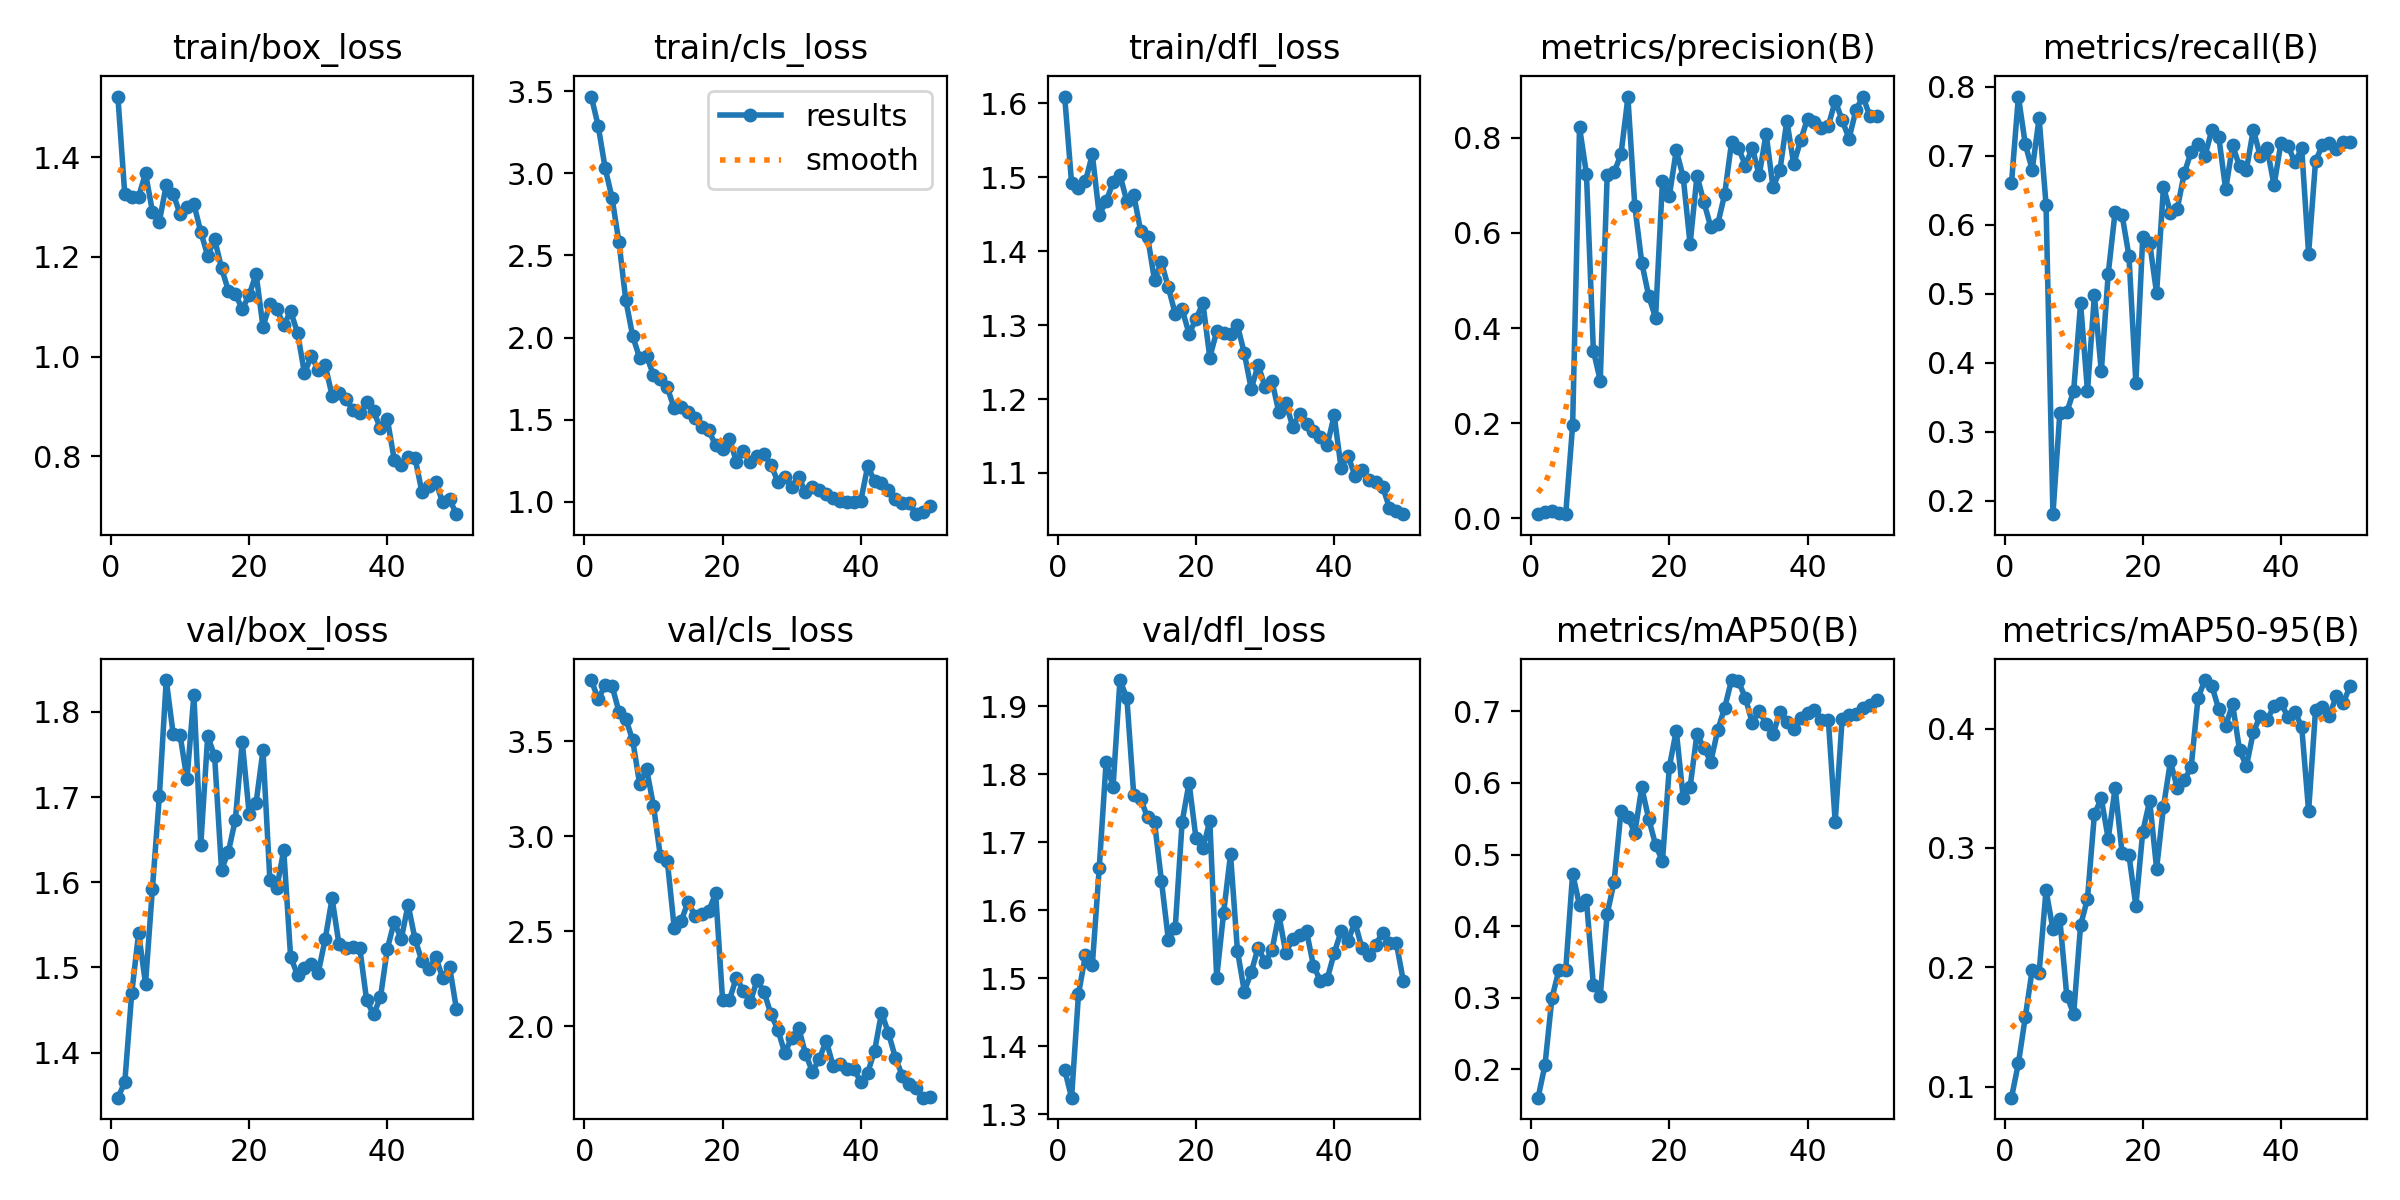

The table this chart was drawn from, first rows:
epoch, time, train/box_loss, train/cls_loss, train/dfl_loss, metrics/precision(B), metrics/recall(B), metrics/mAP50(B), metrics/mAP50-95(B), val/box_loss, val/cls_loss, val/dfl_loss, lr/pg0, lr/pg1, lr/pg2
1, 13.33, 1.522, 3.467, 1.609, 0.00845, 0.6601, 0.1606, 0.09077, 1.347, 3.822, 1.365, 0.0001, 0.0001, 0.0001
2, 23.48, 1.326, 3.29, 1.492, 0.01243, 0.7861, 0.2062, 0.1195, 1.365, 3.722, 1.324, 0.0002083, 0.0002083, 0.0002083
3, 33.72, 1.321, 3.033, 1.486, 0.01387, 0.7168, 0.2994, 0.1584, 1.47, 3.793, 1.477, 0.0003121, 0.0003121, 0.0003121
4, 43.93, 1.321, 2.851, 1.495, 0.01011, 0.6798, 0.3382, 0.1981, 1.54, 3.792, 1.534, 0.0004115, 0.0004115, 0.0004115
5, 54.51, 1.368, 2.582, 1.531, 0.00824, 0.7548, 0.3388, 0.1956, 1.481, 3.656, 1.519, 0.0005064, 0.0005064, 0.0005064
6, 65.6, 1.291, 2.227, 1.449, 0.1952, 0.6293, 0.4735, 0.2646, 1.593, 3.617, 1.662, 0.0005969, 0.0005969, 0.0005969
7, 76.8, 1.271, 2.008, 1.468, 0.8227, 0.1802, 0.4291, 0.232, 1.701, 3.504, 1.819, 0.0006829, 0.0006829, 0.0006829
8, 87.98, 1.344, 1.876, 1.493, 0.7245, 0.3275, 0.4367, 0.2402, 1.837, 3.275, 1.781, 0.0007645, 0.0007645, 0.0007645
9, 99.06, 1.327, 1.887, 1.503, 0.3526, 0.3279, 0.3181, 0.1764, 1.774, 3.354, 1.939, 0.0008416, 0.0008416, 0.0008416
10, 110.4, 1.286, 1.772, 1.467, 0.2894, 0.3591, 0.3029, 0.1608, 1.773, 3.161, 1.912, 0.0009143, 0.0009143, 0.0009143
11, 121.9, 1.301, 1.745, 1.476, 0.7214, 0.4861, 0.4171, 0.2351, 1.721, 2.895, 1.769, 0.0009824, 0.0009824, 0.0009824
12, 133.4, 1.306, 1.698, 1.427, 0.7274, 0.3591, 0.4617, 0.2576, 1.82, 2.871, 1.763, 0.0009778, 0.0009778, 0.0009778
13, 145, 1.25, 1.568, 1.419, 0.7655, 0.4976, 0.5606, 0.3283, 1.644, 2.52, 1.737, 0.000953, 0.000953, 0.000953
14, 156.5, 1.203, 1.578, 1.361, 0.8852, 0.3874, 0.5523, 0.3416, 1.772, 2.553, 1.73, 0.0009283, 0.0009283, 0.0009283
15, 168.5, 1.236, 1.548, 1.385, 0.6567, 0.5289, 0.5303, 0.3077, 1.748, 2.655, 1.643, 0.0009035, 0.0009035, 0.0009035
16, 180.6, 1.178, 1.511, 1.351, 0.5377, 0.6191, 0.5938, 0.3504, 1.615, 2.583, 1.557, 0.0008787, 0.0008787, 0.0008787
17, 192.4, 1.132, 1.456, 1.315, 0.4681, 0.6147, 0.5504, 0.2962, 1.636, 2.589, 1.574, 0.000854, 0.000854, 0.000854
18, 204.9, 1.126, 1.435, 1.321, 0.4213, 0.5548, 0.5138, 0.294, 1.673, 2.607, 1.73, 0.0008293, 0.0008293, 0.0008293
19, 217.6, 1.096, 1.344, 1.288, 0.7093, 0.3708, 0.4908, 0.2516, 1.764, 2.7, 1.788, 0.0008045, 0.0008045, 0.0008045
20, 230.4, 1.123, 1.319, 1.308, 0.6784, 0.5825, 0.6226, 0.3137, 1.68, 2.141, 1.706, 0.0007797, 0.0007797, 0.0007797
21, 242.8, 1.166, 1.384, 1.33, 0.7741, 0.5736, 0.6731, 0.3395, 1.693, 2.141, 1.691, 0.000755, 0.000755, 0.000755
22, 255.2, 1.06, 1.245, 1.256, 0.7181, 0.5011, 0.5797, 0.2827, 1.755, 2.257, 1.731, 0.0007302, 0.0007302, 0.0007302
23, 267.7, 1.106, 1.308, 1.292, 0.5766, 0.6553, 0.5944, 0.3346, 1.602, 2.187, 1.501, 0.0007055, 0.0007055, 0.0007055
24, 279.9, 1.095, 1.243, 1.29, 0.7208, 0.617, 0.6688, 0.3726, 1.593, 2.126, 1.596, 0.0006808, 0.0006808, 0.0006808
25, 292, 1.063, 1.277, 1.288, 0.6643, 0.6236, 0.6485, 0.35, 1.638, 2.244, 1.682, 0.000656, 0.000656, 0.000656
26, 304.6, 1.091, 1.288, 1.3, 0.6127, 0.6747, 0.63, 0.3568, 1.512, 2.182, 1.541, 0.0006312, 0.0006312, 0.0006312
27, 317.4, 1.048, 1.226, 1.262, 0.6186, 0.7058, 0.6737, 0.3676, 1.491, 2.064, 1.48, 0.0006065, 0.0006065, 0.0006065
28, 329.9, 0.967, 1.122, 1.214, 0.6812, 0.7178, 0.705, 0.4259, 1.499, 1.983, 1.509, 0.0005818, 0.0005818, 0.0005818
29, 342.5, 1.001, 1.154, 1.246, 0.7907, 0.6999, 0.7437, 0.4407, 1.505, 1.86, 1.545, 0.000557, 0.000557, 0.000557
30, 355.5, 0.9734, 1.09, 1.216, 0.7793, 0.7377, 0.7419, 0.4358, 1.494, 1.939, 1.524, 0.0005322, 0.0005322, 0.0005322
31, 369, 0.9829, 1.152, 1.224, 0.7417, 0.7274, 0.7187, 0.4162, 1.533, 1.993, 1.541, 0.0005075, 0.0005075, 0.0005075
32, 382.1, 0.9219, 1.058, 1.182, 0.7796, 0.6513, 0.6841, 0.4024, 1.581, 1.857, 1.593, 0.0004827, 0.0004827, 0.0004827
33, 394.6, 0.9278, 1.091, 1.195, 0.7211, 0.7152, 0.7007, 0.4206, 1.527, 1.761, 1.537, 0.000458, 0.000458, 0.000458
34, 408.2, 0.9151, 1.073, 1.163, 0.8092, 0.6851, 0.6826, 0.3821, 1.523, 1.829, 1.558, 0.0004332, 0.0004332, 0.0004332
35, 420.2, 0.8934, 1.047, 1.179, 0.6962, 0.6798, 0.6681, 0.3687, 1.524, 1.925, 1.564, 0.0004085, 0.0004085, 0.0004085
36, 433.2, 0.8867, 1.022, 1.166, 0.7317, 0.7381, 0.6991, 0.3972, 1.523, 1.793, 1.569, 0.0003837, 0.0003837, 0.0003837
37, 446.9, 0.9082, 1.007, 1.157, 0.8363, 0.6997, 0.6855, 0.4105, 1.462, 1.8, 1.519, 0.000359, 0.000359, 0.000359
38, 459.8, 0.8908, 0.997, 1.149, 0.7448, 0.7111, 0.676, 0.4075, 1.445, 1.776, 1.496, 0.0003343, 0.0003343, 0.0003343
39, 472.4, 0.8563, 0.9991, 1.138, 0.7953, 0.6573, 0.6903, 0.4189, 1.465, 1.775, 1.499, 0.0003095, 0.0003095, 0.0003095
40, 485.1, 0.8743, 1.004, 1.178, 0.8406, 0.7191, 0.6976, 0.4215, 1.522, 1.71, 1.537, 0.0002848, 0.0002848, 0.0002848
41, 498.9, 0.7927, 1.217, 1.107, 0.8341, 0.7149, 0.7025, 0.4098, 1.554, 1.757, 1.569, 0.00026, 0.00026, 0.00026
42, 512.9, 0.7827, 1.126, 1.123, 0.8211, 0.6911, 0.6873, 0.4143, 1.533, 1.871, 1.554, 0.0002352, 0.0002352, 0.0002352
43, 527.7, 0.7981, 1.112, 1.097, 0.8253, 0.7107, 0.6886, 0.4016, 1.574, 2.072, 1.582, 0.0002105, 0.0002105, 0.0002105
44, 542.4, 0.797, 1.072, 1.104, 0.8779, 0.5581, 0.5456, 0.331, 1.533, 1.966, 1.545, 0.0001857, 0.0001857, 0.0001857
45, 557.4, 0.7287, 1.015, 1.09, 0.8379, 0.6921, 0.6889, 0.4155, 1.507, 1.836, 1.535, 0.000161, 0.000161, 0.000161
46, 570, 0.7397, 0.9947, 1.087, 0.7984, 0.7159, 0.6948, 0.4182, 1.498, 1.741, 1.549, 0.0001363, 0.0001363, 0.0001363
47, 583, 0.7491, 0.9899, 1.081, 0.8586, 0.7186, 0.6969, 0.4107, 1.512, 1.699, 1.567, 0.0001115, 0.0001115, 0.0001115
48, 596.1, 0.7078, 0.9246, 1.053, 0.8871, 0.7104, 0.7053, 0.4274, 1.488, 1.675, 1.552, 8.675e-05, 8.675e-05, 8.675e-05
49, 609.4, 0.7136, 0.9394, 1.049, 0.847, 0.7207, 0.7087, 0.4213, 1.501, 1.625, 1.551, 6.2e-05, 6.2e-05, 6.2e-05
50, 623.5, 0.684, 0.9726, 1.044, 0.8459, 0.7208, 0.7165, 0.4356, 1.451, 1.63, 1.496, 3.725e-05, 3.725e-05, 3.725e-05
